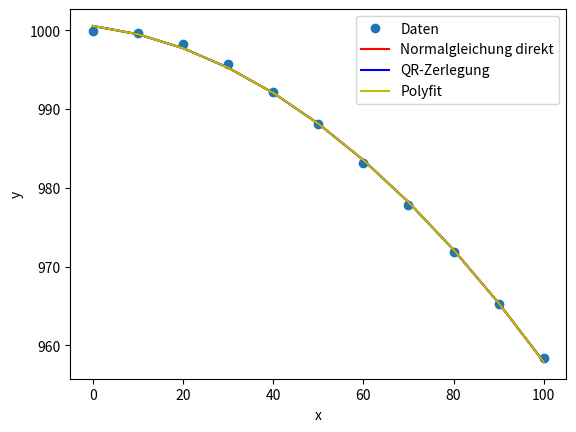

Source code (Python):
import numpy as np
import scipy.linalg as sc
import matplotlib.pyplot as plt
import sympy as sp


def create_funcs_matrix(vec_x, funcs, x_sym):
    n = len(vec_x)
    m = len(funcs)
    A = np.zeros((n, m))
    for i in range(n):
        for j in range(m):
            A[i][j] = funcs[j].subs([(x_sym, vec_x[i])])
    return A


def get_fx(lambdas, funcs, x):
    f = 0
    for lam, func in zip(lambdas, funcs):
        f += lam * func

    return sp.lambdify(x, f)


def normalgleichung(A, y):
    return np.linalg.solve(A.T @ A, A.T @ y)


def qr_zerlegung(A, y):
    Q, R = np.linalg.qr(A)
    return sc.solve_triangular(R, Q.T @ y), Q, R


def fehlerfunktionale(A, y, lambdas, lambdas_qr, lamb_poly):
    Ef = np.linalg.norm(y - A @ lambdas, 2) ** 2
    Ef_qr = np.linalg.norm(y - A @ lambdas_qr, 2) ** 2
    Ef_poly = np.linalg.norm(y - A @ lamb_poly, 2) ** 2

    print(f"E(f)\t\t= {Ef}")
    print(f"E(f_qr)\t\t= {Ef_qr}")
    print(f"E(f_poly)\t= {Ef_poly}")


def konditionen(A, R):
    cond_A = np.linalg.cond(A.T @ A)
    cond_R = np.linalg.cond(R)

    print(f"cond(A.T@A) \t = {cond_A}")
    print(f"cond(R) \t\t = {cond_R} \n")


if __name__ == "__main__":
    x_sym = sp.symbols('x')
    vec_x = np.array([0, 10, 20, 30, 40, 50, 60, 70, 80, 90, 100])
    vec_y = np.array([999.9, 999.7, 998.2, 995.7, 992.2, 988.1, 983.2, 977.8, 971.8, 965.3, 958.4])
    funcs = np.array([x_sym ** 2, x_sym ** 1, x_sym ** 0])

    A = create_funcs_matrix(vec_x, funcs, x_sym)

    # Normalgleichung
    lambdas = normalgleichung(A, vec_y)
    f = get_fx(lambdas, funcs, x_sym)
    y = f(vec_x)
    print(f"Normalgleichung: \t {lambdas} \n")

    # QR
    lambdas_qr, Q, R = qr_zerlegung(A, vec_y)
    f_qr = get_fx(lambdas_qr, funcs, x_sym)
    y_qr = f_qr(vec_x)
    print(f"QR-Zerlegung: \t {lambdas_qr} \n")

    # Polyfit
    polynom_degree = len(funcs) - 1
    polynom = np.polyfit(vec_x, vec_y, polynom_degree)
    print(f"Polyfit: \t {polynom} \n")

    # Konditionen und Fehlerfunktionale
    fehlerfunktionale(A, vec_y, lambdas, lambdas_qr, polynom)
    konditionen(A, R)

    # plot
    plt.plot(vec_x, vec_y, 'o', label='Daten')
    plt.plot(vec_x, y, '-r', label='Normalgleichung direkt')
    plt.plot(vec_x, y_qr, '-b', label='QR-Zerlegung')
    plt.plot(vec_x, np.polyval(polynom, vec_x), '-y', label="Polyfit")
    plt.xlabel('x')
    plt.ylabel('y')
    plt.legend()
    plt.show()
